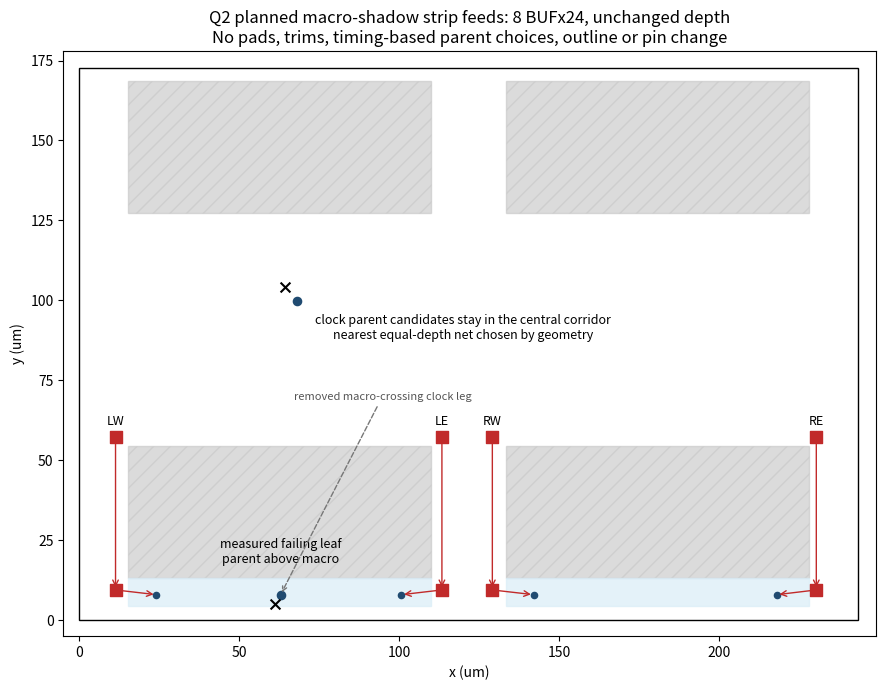

The script that saved this image: (Note: this script raises an exception after producing the figure.)
from pathlib import Path
import matplotlib
matplotlib.use('Agg')
import matplotlib.pyplot as plt
from matplotlib.patches import Rectangle

fig, ax = plt.subplots(figsize=(10, 7))
ax.add_patch(Rectangle((0, 0), 243.648, 172.8, fill=False, color='black'))
for x in [15.12, 133.488]:
    for y in [13.26, 127.404]:
        ax.add_patch(Rectangle((x, y), 94.824, 41.064, color='#c8c8c8', hatch='//', alpha=.65))
for tag, xs, ends in [('L', (15.12, 109.944), (11.34, 113.4)), ('R', (133.488, 228.312), (129.168, 230.472))]:
    ax.add_patch(Rectangle((xs[0], 4.32), xs[1]-xs[0], 13.26-4.32, color='#d9edf7', alpha=.7))
    for i, x in enumerate(ends):
        side = 'W' if i == 0 else 'E'
        ax.scatter([x, x], [57.24, 9.45], marker='s', color='#c12a2a', s=65)
        ax.annotate('', (x, 9.45), (x, 57.24), arrowprops=dict(arrowstyle='->', color='#c12a2a'))
        ax.text(x, 61, f'{tag}{side}', ha='center', fontsize=9)
        end = (xs[0]+xs[1])/2
        leafx = .75*x + .25*end
        ax.annotate('', (leafx, 7.97), (x, 9.45), arrowprops=dict(arrowstyle='->', color='#c12a2a'))
        ax.scatter([leafx], [7.97], marker='o', color='#204b71', s=20)
ax.scatter([62.96, 68.04], [7.97, 99.77], marker='o', color='#204b71', s=35)
ax.scatter([61.128, 64.476], [4.995, 104.085], marker='x', color='black', s=50)
ax.text(63, 18, 'measured failing leaf\nparent above macro', fontsize=9, ha='center')
ax.annotate('removed macro-crossing clock leg', (62.96, 7.97), (67, 69), color='#555555', fontsize=8,
            arrowprops=dict(arrowstyle='->', color='#777777', linestyle='--'))
ax.text(120, 88, 'clock parent candidates stay in the central corridor\nnearest equal-depth net chosen by geometry', fontsize=9, ha='center')
ax.set(xlim=(-5, 249), ylim=(-5, 178), aspect='equal', xlabel='x (um)', ylabel='y (um)')
ax.set_title('Q2 planned macro-shadow strip feeds: 8 BUFx24, unchanged depth\nNo pads, trims, timing-based parent choices, outline or pin change')
fig.tight_layout()
fig.savefig('/home/ubuntu/coord/tmp/ectl-pc-2249/q2_strip_plan.png', dpi=140)
